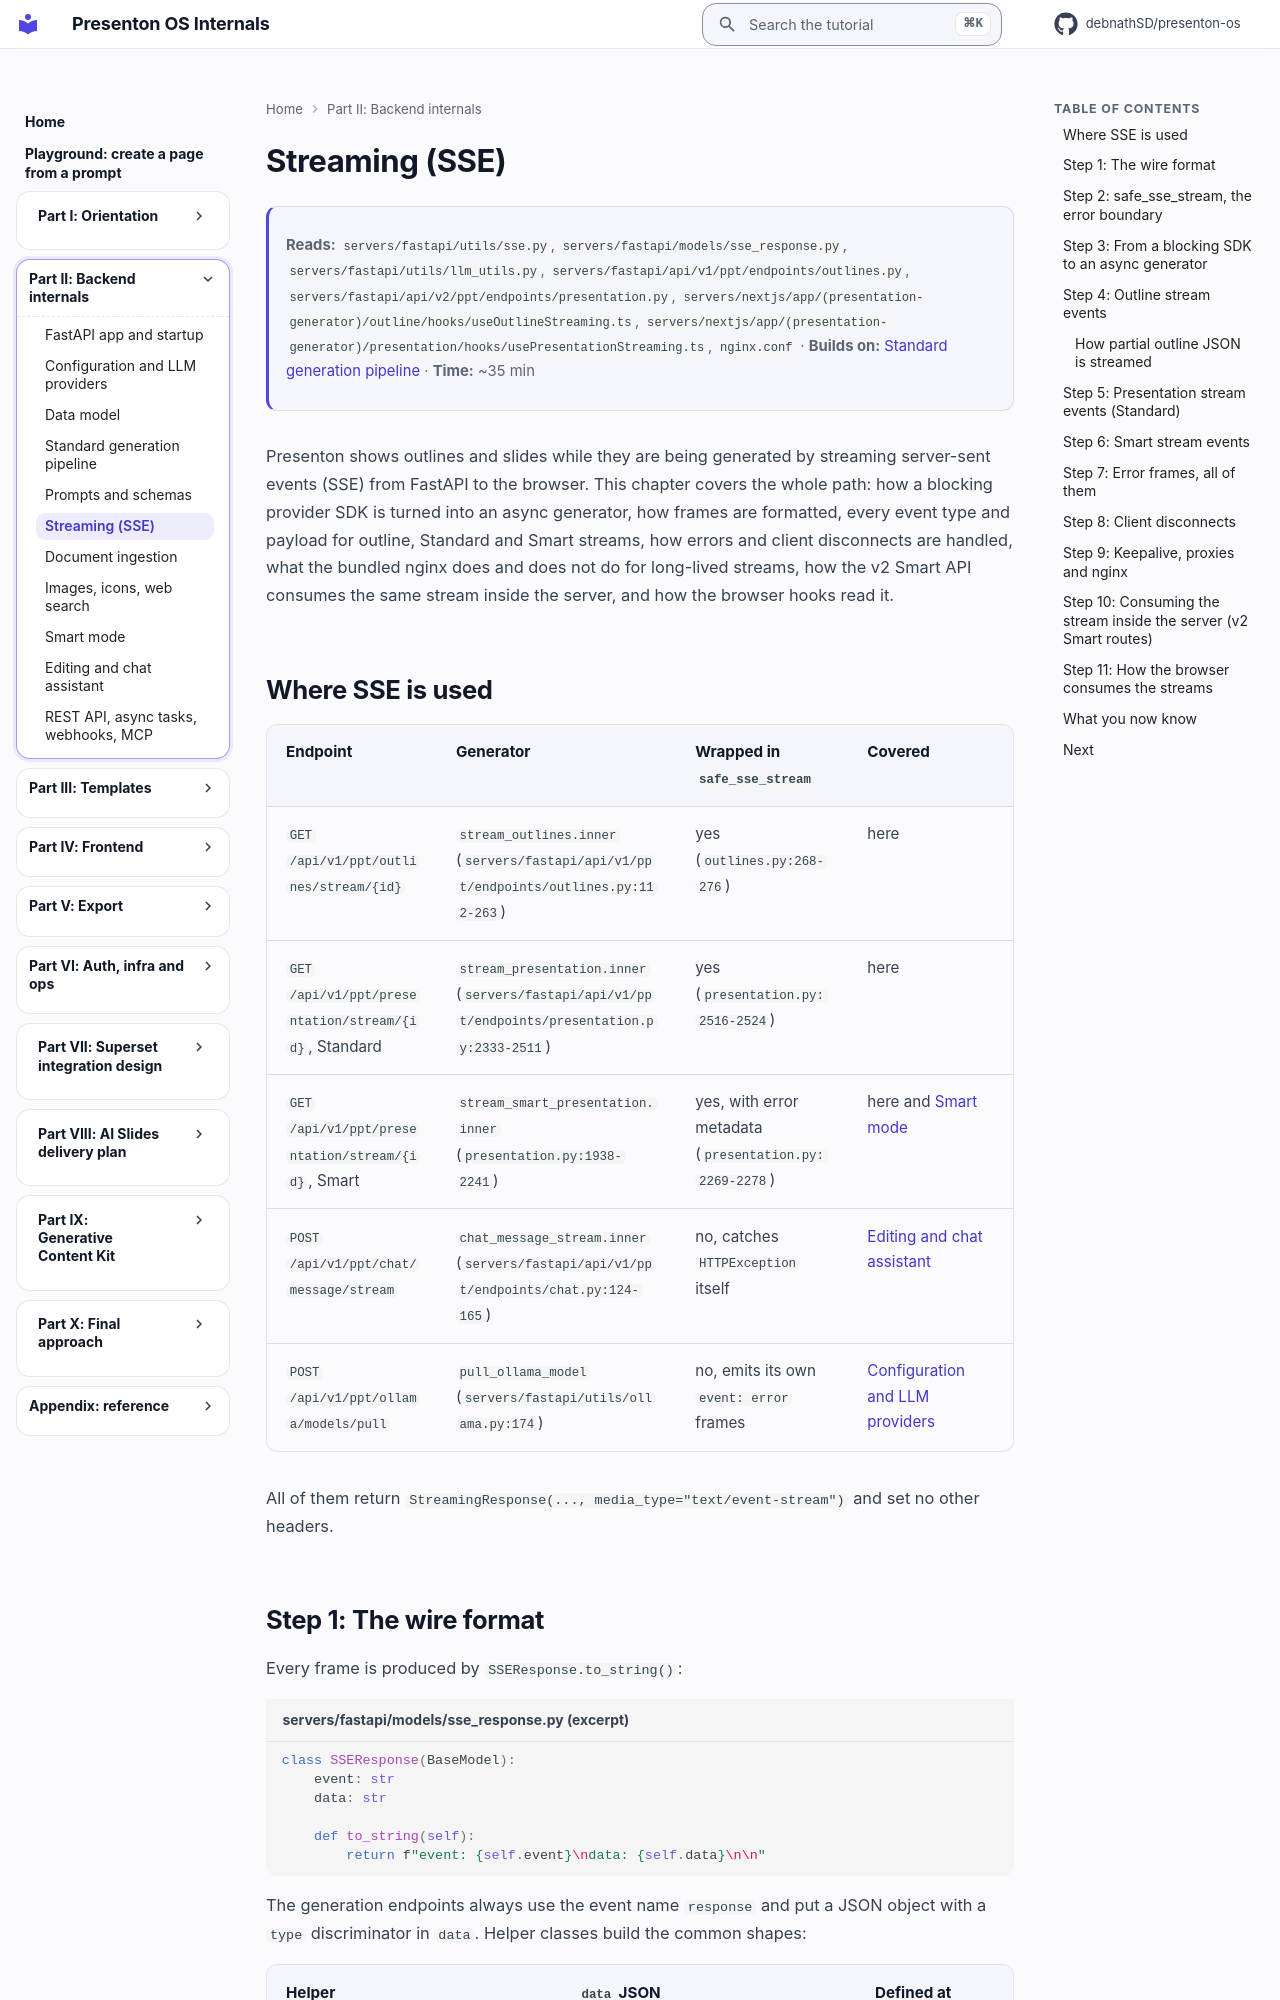

repository: debnathSD/presenton-os · page: presenton/10-streaming/index.html · generator: mkdocs

# Streaming (SSE)

<div class="chapter-meta" markdown>
**Reads:** `servers/fastapi/utils/sse.py`, `servers/fastapi/models/sse_response.py`, `servers/fastapi/utils/llm_utils.py`, `servers/fastapi/api/v1/ppt/endpoints/outlines.py`, `servers/fastapi/api/v2/ppt/endpoints/presentation.py`, `servers/nextjs/app/(presentation-generator)/outline/hooks/useOutlineStreaming.ts`, `servers/nextjs/app/(presentation-generator)/presentation/hooks/usePresentationStreaming.ts`, `nginx.conf`  ·  **Builds on:** [Standard generation pipeline](08-standard-pipeline.md)  ·  **Time:** ~35 min
</div>

Presenton shows outlines and slides while they are being generated by streaming server-sent events (SSE) from FastAPI to the browser. This chapter covers the whole path: how a blocking provider SDK is turned into an async generator, how frames are formatted, every event type and payload for outline, Standard and Smart streams, how errors and client disconnects are handled, what the bundled nginx does and does not do for long-lived streams, how the v2 Smart API consumes the same stream inside the server, and how the browser hooks read it.

## Where SSE is used

| Endpoint | Generator | Wrapped in `safe_sse_stream` | Covered |
|---|---|---|---|
| `GET /api/v1/ppt/outlines/stream/{id}` | `stream_outlines.inner` (`servers/fastapi/api/v1/ppt/endpoints/outlines.py:112-263`) | yes (`outlines.py:268-276`) | here |
| `GET /api/v1/ppt/presentation/stream/{id}`, Standard | `stream_presentation.inner` (`servers/fastapi/api/v1/ppt/endpoints/presentation.py:2333-2511`) | yes (`presentation.py:2516-2524`) | here |
| `GET /api/v1/ppt/presentation/stream/{id}`, Smart | `stream_smart_presentation.inner` (`presentation.py:1938-2241`) | yes, with error metadata (`presentation.py:2269-2278`) | here and [Smart mode](13-smart-mode.md) |
| `POST /api/v1/ppt/chat/message/stream` | `chat_message_stream.inner` (`servers/fastapi/api/v1/ppt/endpoints/chat.py:124-165`) | no, catches `HTTPException` itself | [Editing and chat assistant](14-editing-and-chat.md) |
| `POST /api/v1/ppt/ollama/models/pull` | `pull_ollama_model` (`servers/fastapi/utils/ollama.py:174`) | no, emits its own `event: error` frames | [Configuration and LLM providers](06-configuration-and-providers.md) |

All of them return `StreamingResponse(..., media_type="text/event-stream")` and set no other headers.
